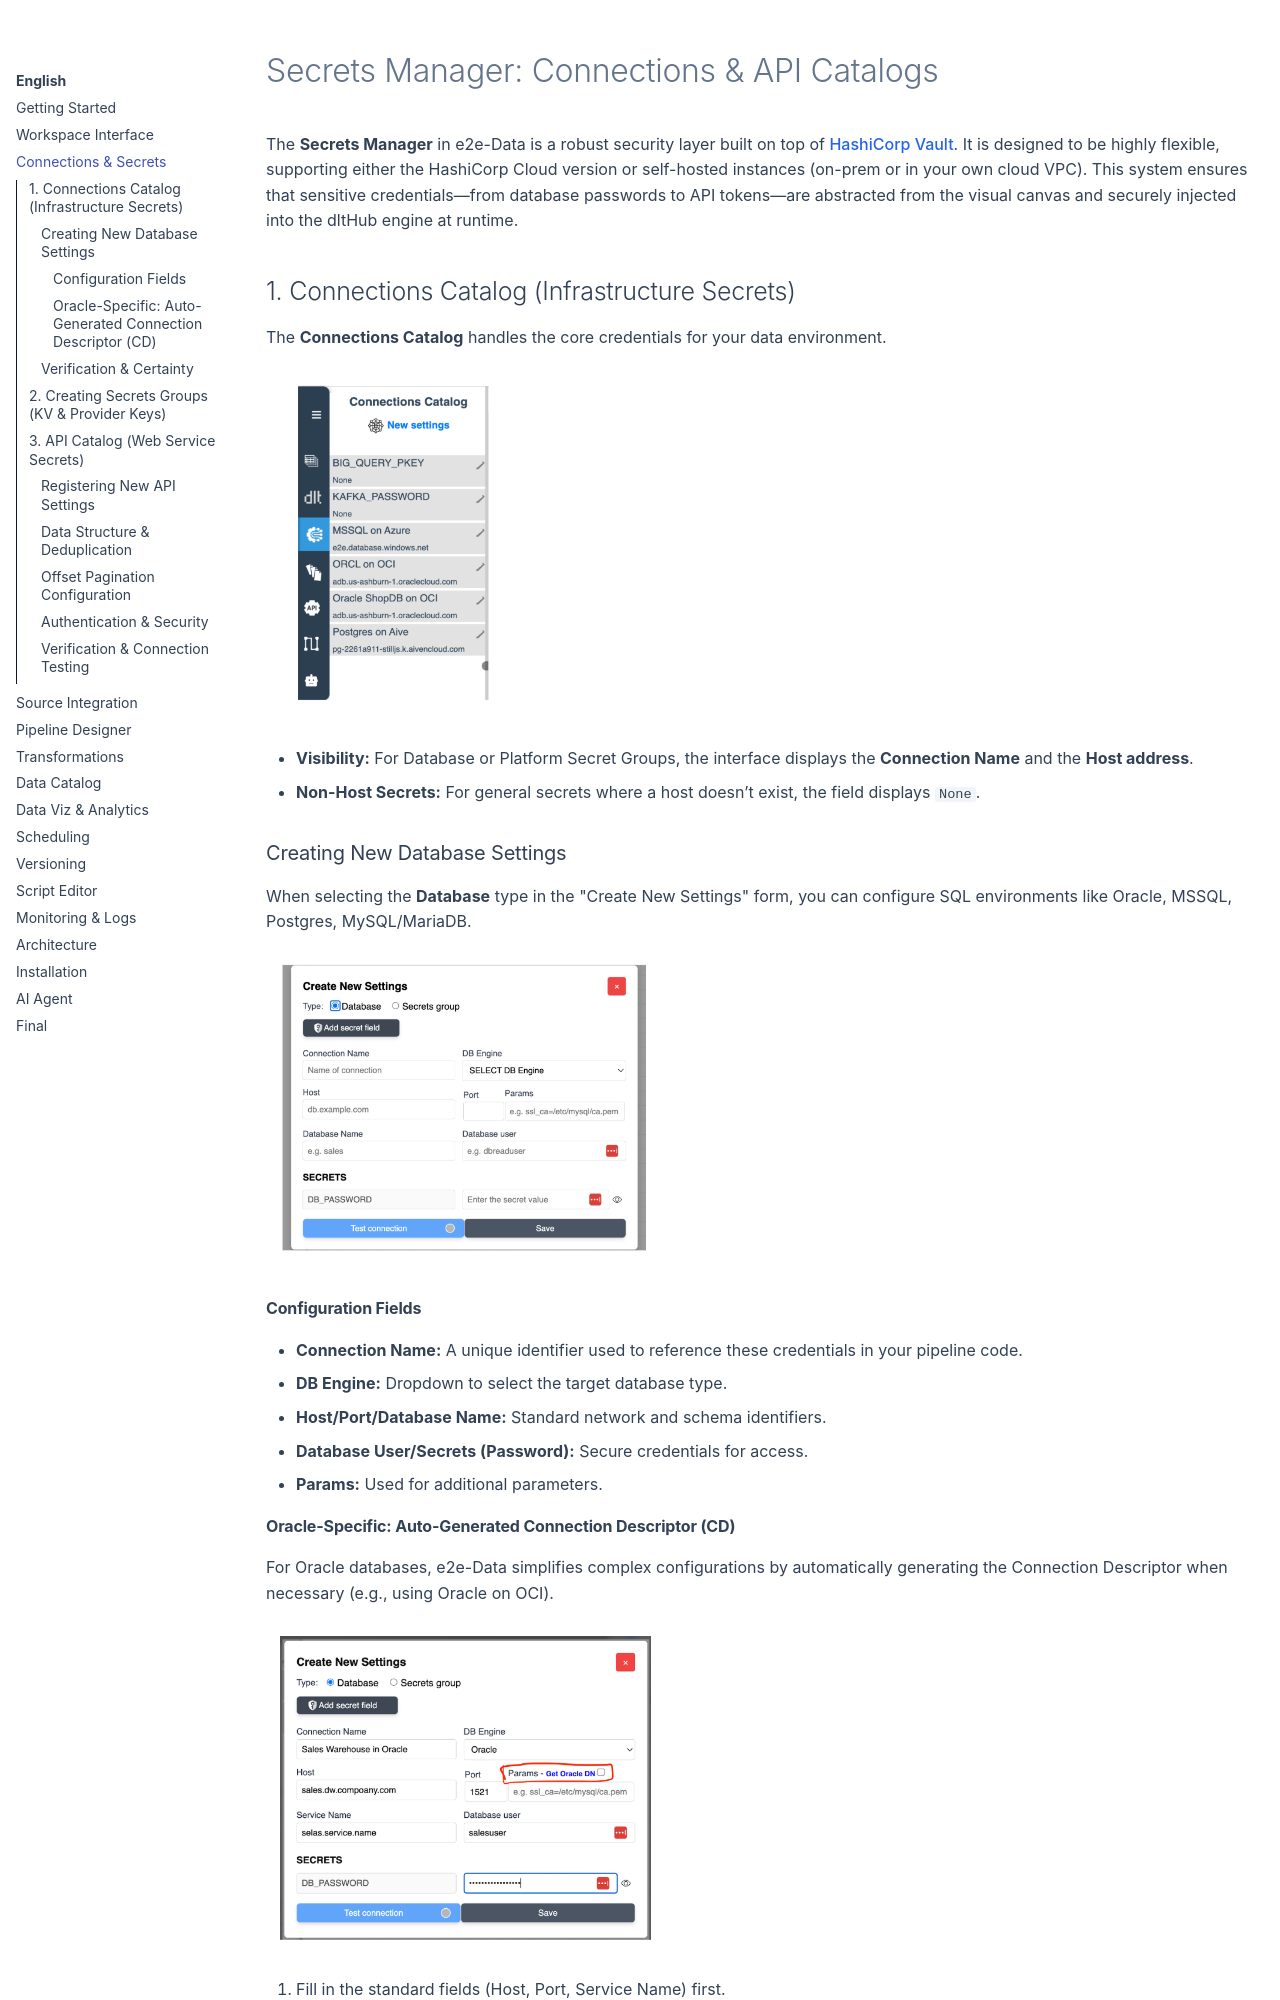

repository: gilvander/e2e-data · page: en/connections/index.html · generator: mkdocs

# Secrets Manager: Connections & API Catalogs

The **Secrets Manager** in e2e-Data is a robust security layer built on top of [HashiCorp Vault](https://www.vaultproject.io/). It is designed to be highly flexible, supporting either the HashiCorp Cloud version or self-hosted instances (on-prem or in your own cloud VPC). This system ensures that sensitive credentials—from database passwords to API tokens—are abstracted from the visual canvas and securely injected into the dltHub engine at runtime.

## 1. Connections Catalog (Infrastructure Secrets)

The **Connections Catalog** handles the core credentials for your data environment.

![Connections Catalog](../assets/connections-catalog.png){ width="25%" }

*   **Visibility:** For Database or Platform Secret Groups, the interface displays the **Connection Name** and the **Host address**.
*   **Non-Host Secrets:** For general secrets where a host doesn’t exist, the field displays `None`.

### Creating New Database Settings

When selecting the **Database** type in the "Create New Settings" form, you can configure SQL environments like Oracle, MSSQL, Postgres, MySQL/MariaDB.

![Create New Settings - Database](../assets/create-new-settings-db.png){ width="40%" }

#### Configuration Fields
*   **Connection Name:** A unique identifier used to reference these credentials in your pipeline code.
*   **DB Engine:** Dropdown to select the target database type.
*   **Host/Port/Database Name:** Standard network and schema identifiers.
*   **Database User/Secrets (Password):** Secure credentials for access.
*   **Params:** Used for additional parameters.

#### Oracle-Specific: Auto-Generated Connection Descriptor (CD)
For Oracle databases, e2e-Data simplifies complex configurations by automatically generating the Connection Descriptor when necessary (e.g., using Oracle on OCI).

![Create New Settings - Oracle](../assets/create-new-settings-oracle.png){ width="40%" }

1.  Fill in the standard fields (Host, Port, Service Name) first.
2.  **Generation:** Click the checkbox located beside the **Params** label.
3.  **Result:** The system will automatically populate the Params field.
